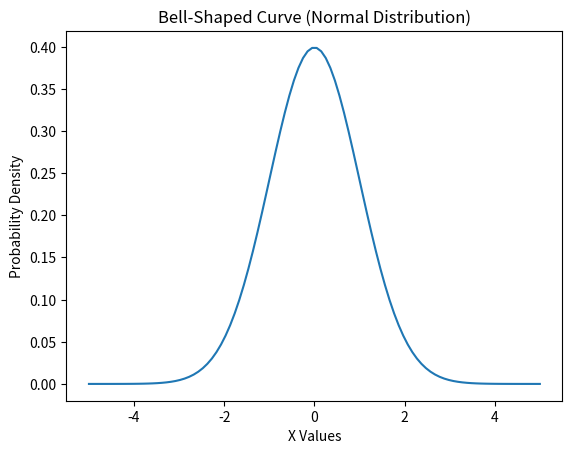

Reproduce this figure in Python.
# -*- coding: utf-8 -*-
"""BellCurve.ipynb

Automatically generated by Colab.

Original file is located at
    https://colab.research.google.com/drive/1IyRPtnPB2eLlCZkSeFzTaf4Knx1D4MDo
"""

#To display a Bell-Shaped Curve (Normal Distribution Curve) using Python.
# Import libraries
import numpy as np
import matplotlib.pyplot as plt
from scipy.stats import norm
# Generate x values
x = np.linspace(-5, 5, 100)
# Generate normal distribution values
y = norm.pdf(x, 0, 1)
# Plot bell-shaped curve
plt.plot(x, y)
# Add title and labels
plt.title("Bell-Shaped Curve (Normal Distribution)")
plt.xlabel("X Values")
plt.ylabel("Probability Density")
# Display graph
plt.show()
